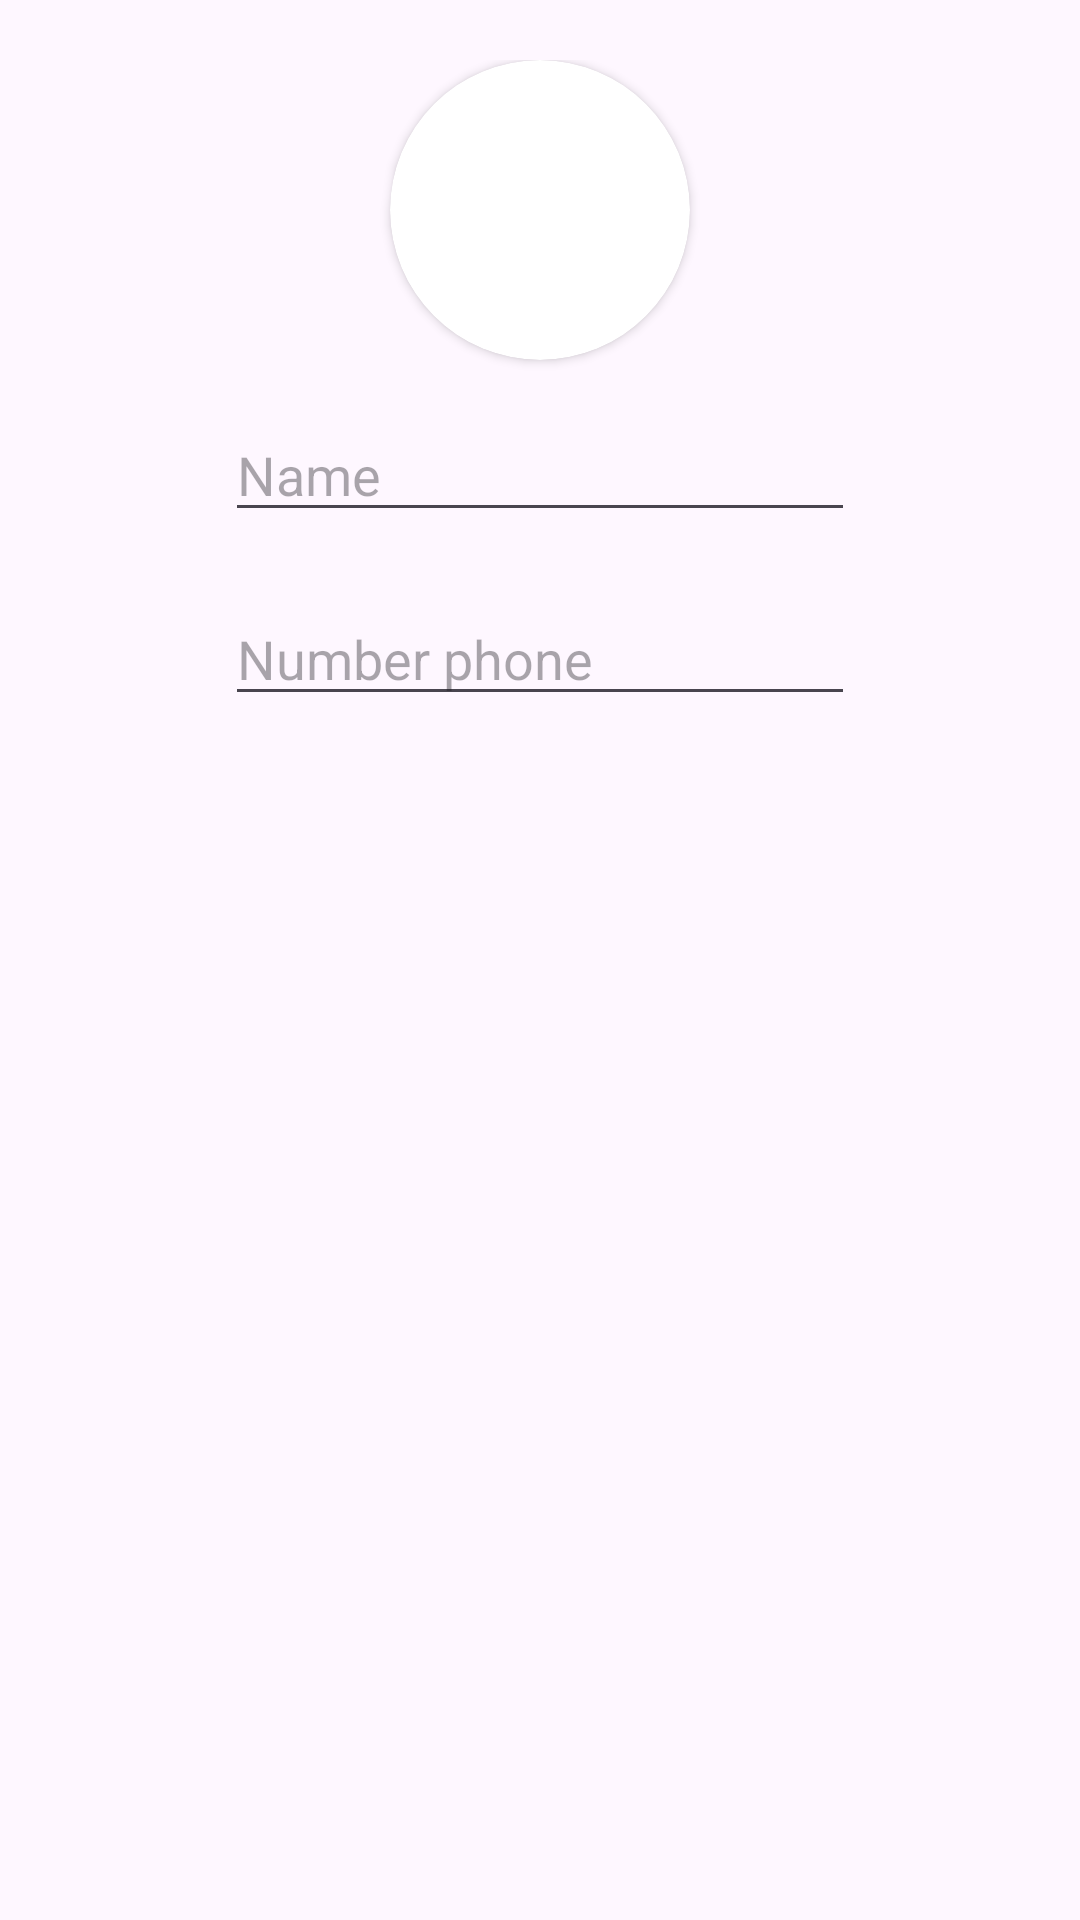

Here is an Android app screen rendered from its layout file. Give the layout XML and the strings, colors and styles it references.
<!-- AndroidManifest.xml: application theme Theme.Contants -->
<!-- res/layout/fragment_add_phone.xml -->
<?xml version="1.0" encoding="utf-8"?>
<FrameLayout xmlns:android="http://schemas.android.com/apk/res/android"
    xmlns:app="http://schemas.android.com/apk/res-auto"
    xmlns:tools="http://schemas.android.com/tools"
    android:layout_width="match_parent"
    android:layout_height="match_parent"
    tools:context=".addPhoneFragment">
    <androidx.constraintlayout.widget.ConstraintLayout
        android:padding="20dp"
        android:layout_width="match_parent"
        android:layout_height="match_parent">
        <androidx.cardview.widget.CardView
            android:id="@+id/cardView"
            android:layout_width="wrap_content"
            android:layout_height="wrap_content"
            app:cardCornerRadius="60dp"
            app:layout_constraintEnd_toEndOf="parent"
            app:layout_constraintStart_toStartOf="parent"
            app:layout_constraintTop_toTopOf="parent">

            <ImageView
                android:id="@+id/avatarImageView"
                android:layout_width="100dp"
                android:layout_height="100dp"
                android:scaleType="centerCrop"
                tools:srcCompat="@tools:sample/avatars" />
        </androidx.cardview.widget.CardView>

        <EditText
            android:id="@+id/editTextText"
            android:layout_width="wrap_content"
            android:layout_height="wrap_content"
            android:layout_marginTop="16dp"
            android:ems="10"
            android:inputType="text"
            android:hint="Name"
            app:layout_constraintEnd_toEndOf="@+id/cardView"
            app:layout_constraintStart_toStartOf="@+id/cardView"
            app:layout_constraintTop_toBottomOf="@+id/cardView" />

        <EditText
            android:id="@+id/editTextText2"
            android:layout_width="wrap_content"
            android:layout_height="wrap_content"
            android:layout_marginTop="20dp"
            android:ems="10"
            android:inputType="text"
            android:hint="Number phone"
            app:layout_constraintEnd_toEndOf="@+id/cardView"
            app:layout_constraintStart_toStartOf="@+id/cardView"
            app:layout_constraintTop_toBottomOf="@+id/editTextText" />

    </androidx.constraintlayout.widget.ConstraintLayout>


</FrameLayout>
<!-- resources referenced by this layout -->
<resources>
  <style name="Theme.Contants" parent="Base.Theme.Contants" />
  <style name="Base.Theme.Contants" parent="Theme.Material3.DayNight.NoActionBar">
          
          
      </style>
</resources>
